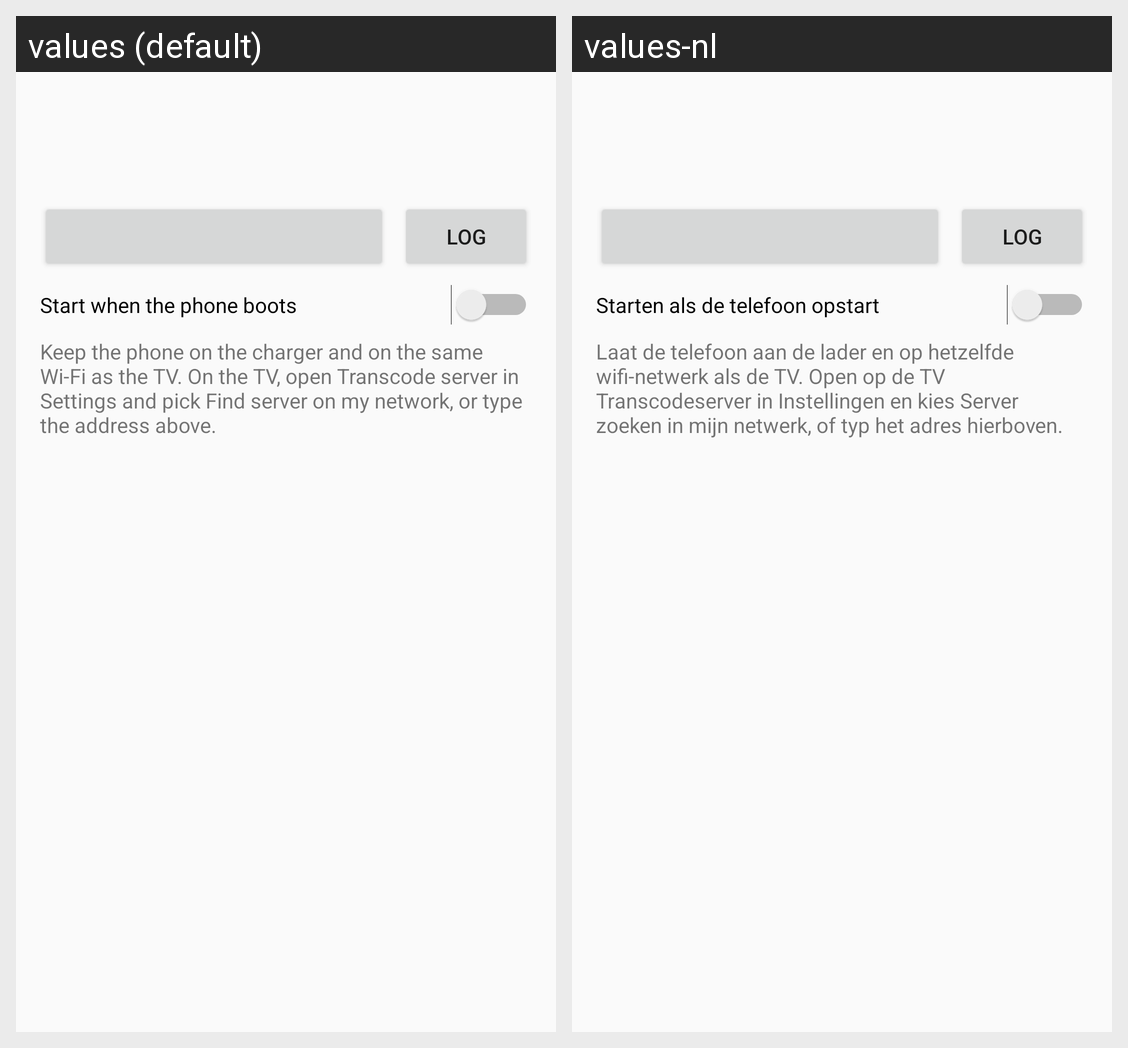

This grid shows one Android layout under two languages. Give, for every string resource on the screen, its name, the default text and each shown locale's text.
Android screen res/layout/activity_main.xml rendered under 2 locales, left to right: values (default), values-nl. Device: Nexus 5 (rendered at 1080×1920; each locale shown at half size, 540×960, under a caption strip naming it); theme AppTheme.
Strings drawn on this screen, with the default value and each locale's value (text and hints the layout hard-codes, and strings that could not be matched under every locale, appear in the picture but are not listed):

show_log
  values: Log
  values-nl: Log

autostart
  values: Start when the phone boots
  values-nl: Starten als de telefoon opstart

hint
  values: Keep the phone on the charger and on the same Wi-Fi as the TV. On the TV, open Transcode server in Settings and pick Find server on my network, or type the address above.
  values-nl: Laat de telefoon aan de lader en op hetzelfde wifi-netwerk als de TV. Open op de TV Transcodeserver in Instellingen en kies Server zoeken in mijn netwerk, of typ het adres hierboven.
